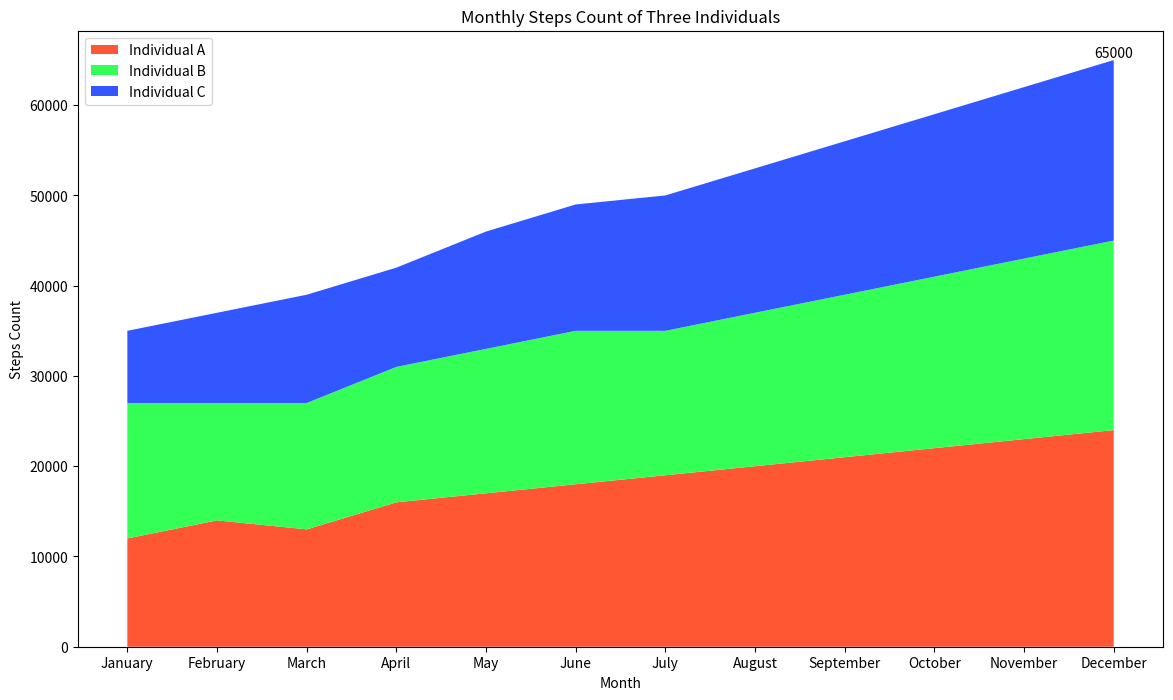

Here is the Python script that generated this plot:

import matplotlib.pyplot as plt
import pandas as pd

# Generate data points
data = {
    'Month': ['January', 'February', 'March', 'April', 'May', 'June', 
              'July', 'August', 'September', 'October', 'November', 'December'],
    'Individual A': [12000, 14000, 13000, 16000, 17000, 18000, 19000, 20000, 21000, 22000, 23000, 24000],
    'Individual B': [15000, 13000, 14000, 15000, 16000, 17000, 16000, 17000, 18000, 19000, 20000, 21000],
    'Individual C': [8000, 10000, 12000, 11000, 13000, 14000, 15000, 16000, 17000, 18000, 19000, 20000]
}

df = pd.DataFrame(data)

# Set the figure size
plt.figure(figsize=(14, 8))

# Plotting the stacked area chart
plt.stackplot(df['Month'],
              df['Individual A'], df['Individual B'], df['Individual C'],
              labels=['Individual A', 'Individual B', 'Individual C'],
              colors=['#FF5733', '#33FF57', '#3357FF'])

# Add title and labels
plt.title('Monthly Steps Count of Three Individuals')
plt.xlabel('Month')
plt.ylabel('Steps Count')

# Add legend
plt.legend(loc='upper left')

# Annotate specific data points
for i, (mon, a, b, c) in enumerate(zip(df['Month'], df['Individual A'], df['Individual B'], df['Individual C'])):
    if mon == 'December':
        plt.text(i, a+b+c, f'{a+b+c}', ha='center', va='bottom')

# Show the plot
plt.show()
